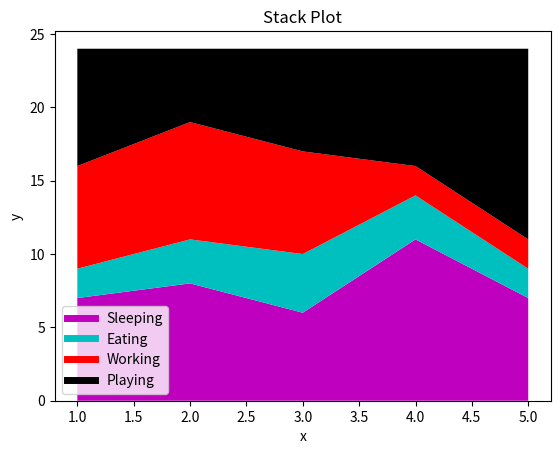

Write the Python code that produced this figure.
#!/usr/bin/env python 
# -*- coding:utf-8 -*-

# matplotlib数据可视化-面积图

import matplotlib.pyplot as plt

days = [1, 2, 3, 4, 5]
sleeping = [7, 8, 6, 11, 7]
eating = [2, 3, 4, 3, 2]
working = [7, 8, 7, 2, 2]
playing = [8, 5, 7, 8, 13]
plt.plot([], [], color='m', label='Sleeping', linewidth=5)
plt.plot([], [], color='c', label='Eating', linewidth=5)
plt.plot([], [], color='r', label='Working', linewidth=5)
plt.plot([], [], color='k', label='Playing', linewidth=5)
plt.stackplot(days, sleeping, eating, working, playing, colors=['m', 'c', 'r', 'k'])
plt.xlabel('x')
plt.ylabel('y')
plt.title('Stack Plot')
plt.legend()
plt.show()
